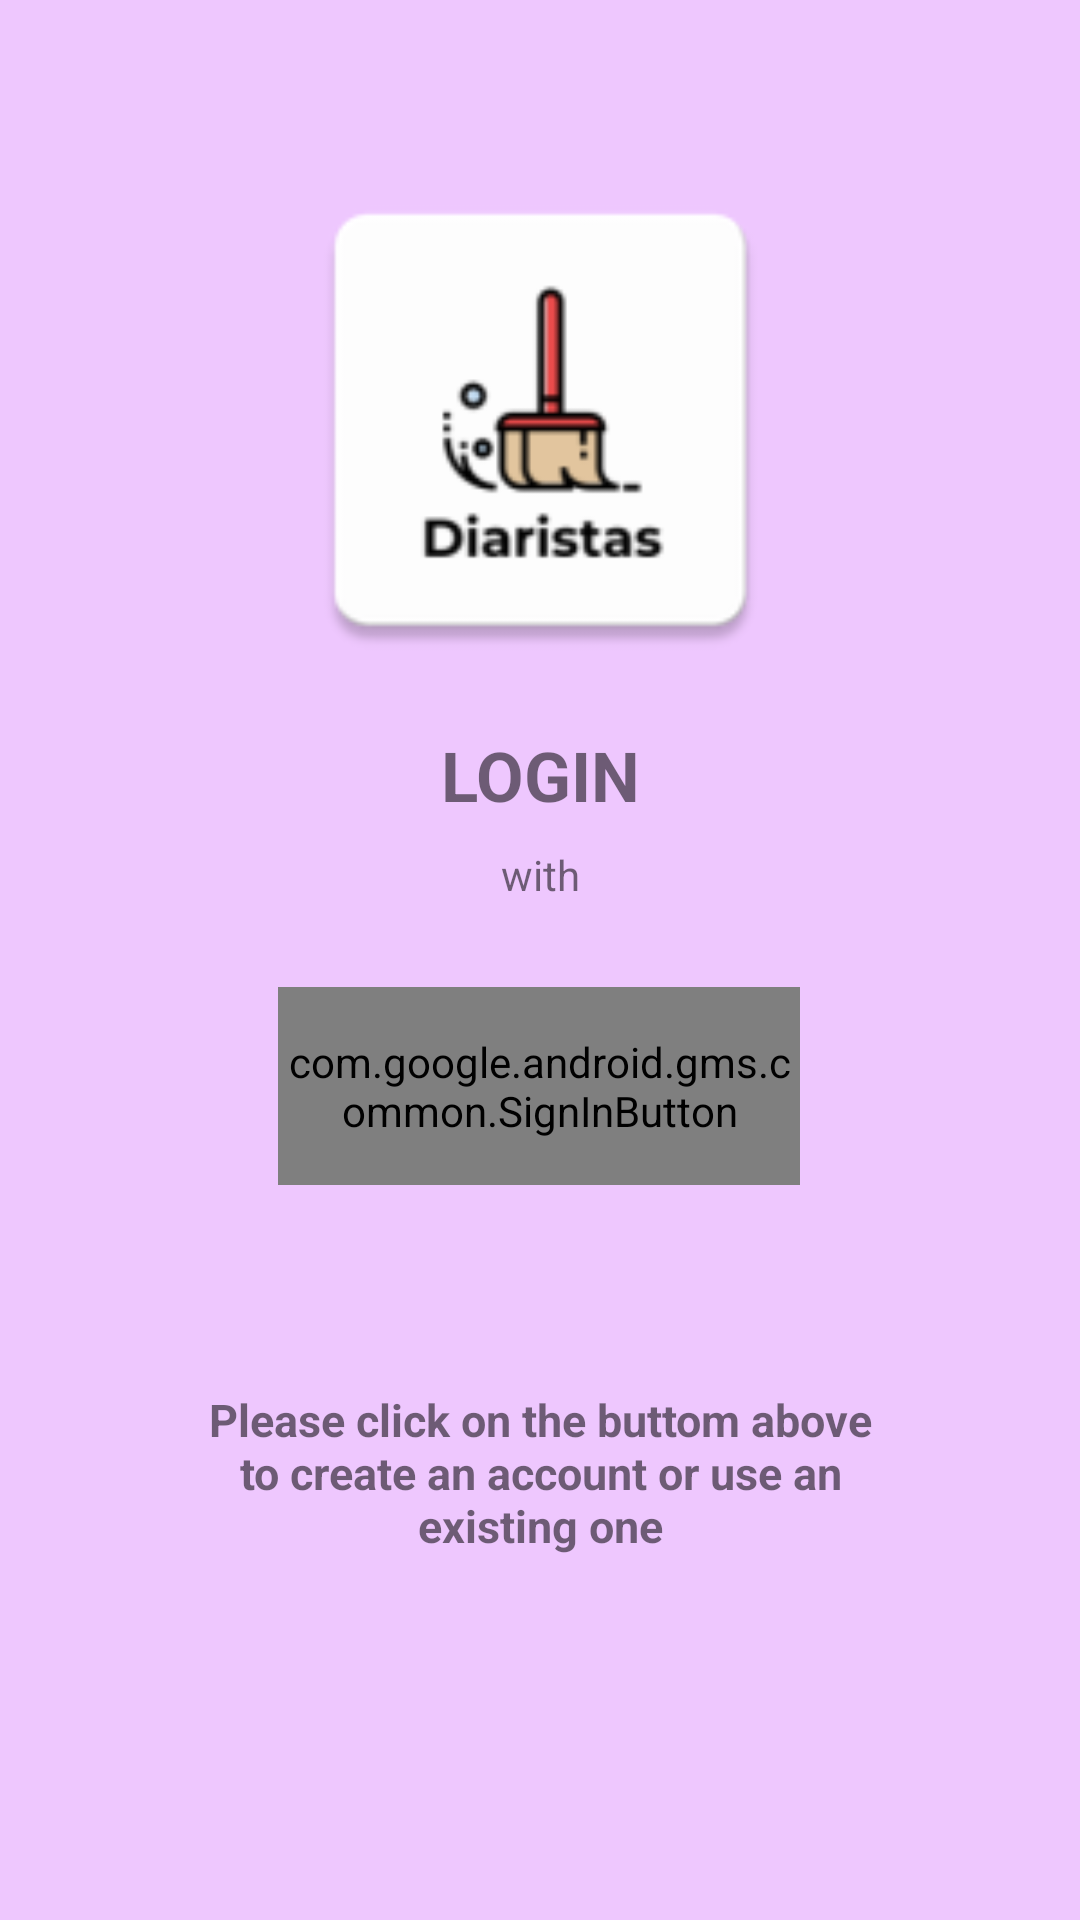

Layout XML and referenced resources for this Android screen:
<!-- AndroidManifest.xml: application theme AppTheme -->
<!-- res/layout/activity_main.xml -->
<?xml version="1.0" encoding="utf-8"?>
<androidx.constraintlayout.widget.ConstraintLayout xmlns:android="http://schemas.android.com/apk/res/android"
    xmlns:app="http://schemas.android.com/apk/res-auto"
    xmlns:tools="http://schemas.android.com/tools"
    android:layout_width="match_parent"
    android:layout_height="match_parent"
    android:background="@color/back"
    tools:context=".MainActivity">


    <com.google.android.gms.common.SignInButton
        android:id="@+id/google"
        android:layout_width="174dp"
        android:layout_height="66dp"
        android:layout_marginTop="28dp"
        app:layout_constraintEnd_toEndOf="parent"
        app:layout_constraintHorizontal_bias="0.498"
        app:layout_constraintStart_toStartOf="parent"
        app:layout_constraintTop_toBottomOf="@+id/textView5" />

    <ImageView
        android:id="@+id/imageView"
        android:layout_width="173dp"
        android:layout_height="176dp"
        android:layout_marginTop="52dp"
        android:foreground="@mipmap/logo"
        app:layout_constraintEnd_toEndOf="parent"
        app:layout_constraintStart_toStartOf="parent"
        app:layout_constraintTop_toTopOf="parent"
        app:srcCompat="@mipmap/logo"
        tools:srcCompat="@mipmap/logo" />

    <TextView
        android:id="@+id/textView3"
        android:layout_width="91dp"
        android:layout_height="45dp"
        android:layout_marginTop="8dp"
        android:gravity="center"
        android:text="LOGIN"
        android:textSize="23dp"
        android:textStyle="bold"
        app:layout_constraintEnd_toEndOf="parent"
        app:layout_constraintStart_toStartOf="parent"
        app:layout_constraintTop_toBottomOf="@+id/imageView" />

    <TextView
        android:id="@+id/textView4"
        android:layout_width="233dp"
        android:layout_height="104dp"
        android:layout_marginTop="44dp"
        android:gravity="center"
        android:text="@string/intro"
        android:textSize="15dp"
        android:textStyle="bold"
        app:layout_constraintEnd_toEndOf="parent"
        app:layout_constraintStart_toStartOf="parent"
        app:layout_constraintTop_toBottomOf="@+id/google" />

    <TextView
        android:id="@+id/textView5"
        android:layout_width="wrap_content"
        android:layout_height="wrap_content"
        android:layout_marginTop="1dp"
        android:gravity="center"
        android:text="with"
        app:layout_constraintEnd_toEndOf="parent"
        app:layout_constraintStart_toStartOf="parent"
        app:layout_constraintTop_toBottomOf="@+id/textView3" />


</androidx.constraintlayout.widget.ConstraintLayout>
<!-- resources referenced by this layout -->
<resources>
  <color name="back">#E4EEC2FF</color>
  <!-- mipmap logo: png bitmap (mipmap-hdpi, 1996 bytes) -->
  <string name="intro">Please click on the buttom above to create an account or use an existing one</string>
  <style name="AppTheme" parent="Theme.AppCompat.Light.DarkActionBar">
          
          <item name="colorPrimary">@color/colorPrimary</item>
          <item name="colorPrimaryDark">@color/colorPrimaryDark</item>
          <item name="colorAccent">@color/colorAccent</item>
      </style>
  <color name="colorPrimary">#C88BFF</color>
  <color name="colorPrimaryDark">#E4EEC2FF</color>
  <color name="colorAccent">#E4EEC2FF</color>
</resources>
